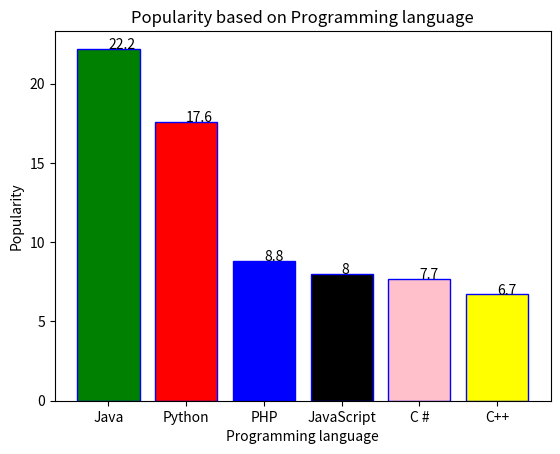

Source code (Python):
from matplotlib import pyplot as plt


class Demo:

    # This function draws simple bar chart with unique color for all bars
    def drawBarCharWithUniqueColor(self):
        x = ['Java', 'Python', 'PHP', 'JavaScript', 'C #', 'C++']
        y = [22.2, 17.6, 8.8, 8, 7.7, 6.7]
        plt.bar(x, y, color='green')
        plt.title("Popularity based on Programming language")
        plt.xlabel("Programming language")
        plt.ylabel("Popularity")

        plt.show()

    # This function draws simple bar chart with different colors for all bars.
    # Provides borders at each bar.
    # Provides text label above each bar displaying its popularity (float value).
    def drawBarChartWithDifferentColors(self):
       x = ['Java', 'Python', 'PHP', 'JavaScript', 'C #', 'C++']
       y = [22.2, 17.6, 8.8, 8, 7.7, 6.7]
       color = ['green', 'red', 'blue', 'black', 'pink', 'yellow']

       plt.bar(x, y, color=color, edgecolor='blue')
       plt.title("Popularity based on Programming language")
       plt.xlabel("Programming language")
       plt.ylabel("Popularity")

       for i in range(0, len(x), 1):            # Iterates over each bar
           plt.text(x[i], y[i], y[i])           # Labeling above each bar

       plt.show()

    # This function displays a horizontal bar chart.
    def drawHorizontalBar(self):
        x = ['Java', 'Python', 'PHP', 'JavaScript', 'C #', 'C++']
        y = [22.2, 17.6, 8.8, 8, 7.7, 6.7]
        plt.barh(x, y, color='green')
        plt.title("Popularity based on Programming language")
        plt.ylabel("Programming language")
        plt.xlabel("Popularity")

        plt.show()


d = Demo()
# d.drawBarCharWithUniqueColor()
d.drawBarChartWithDifferentColors()
# d.drawHorizontalBar()